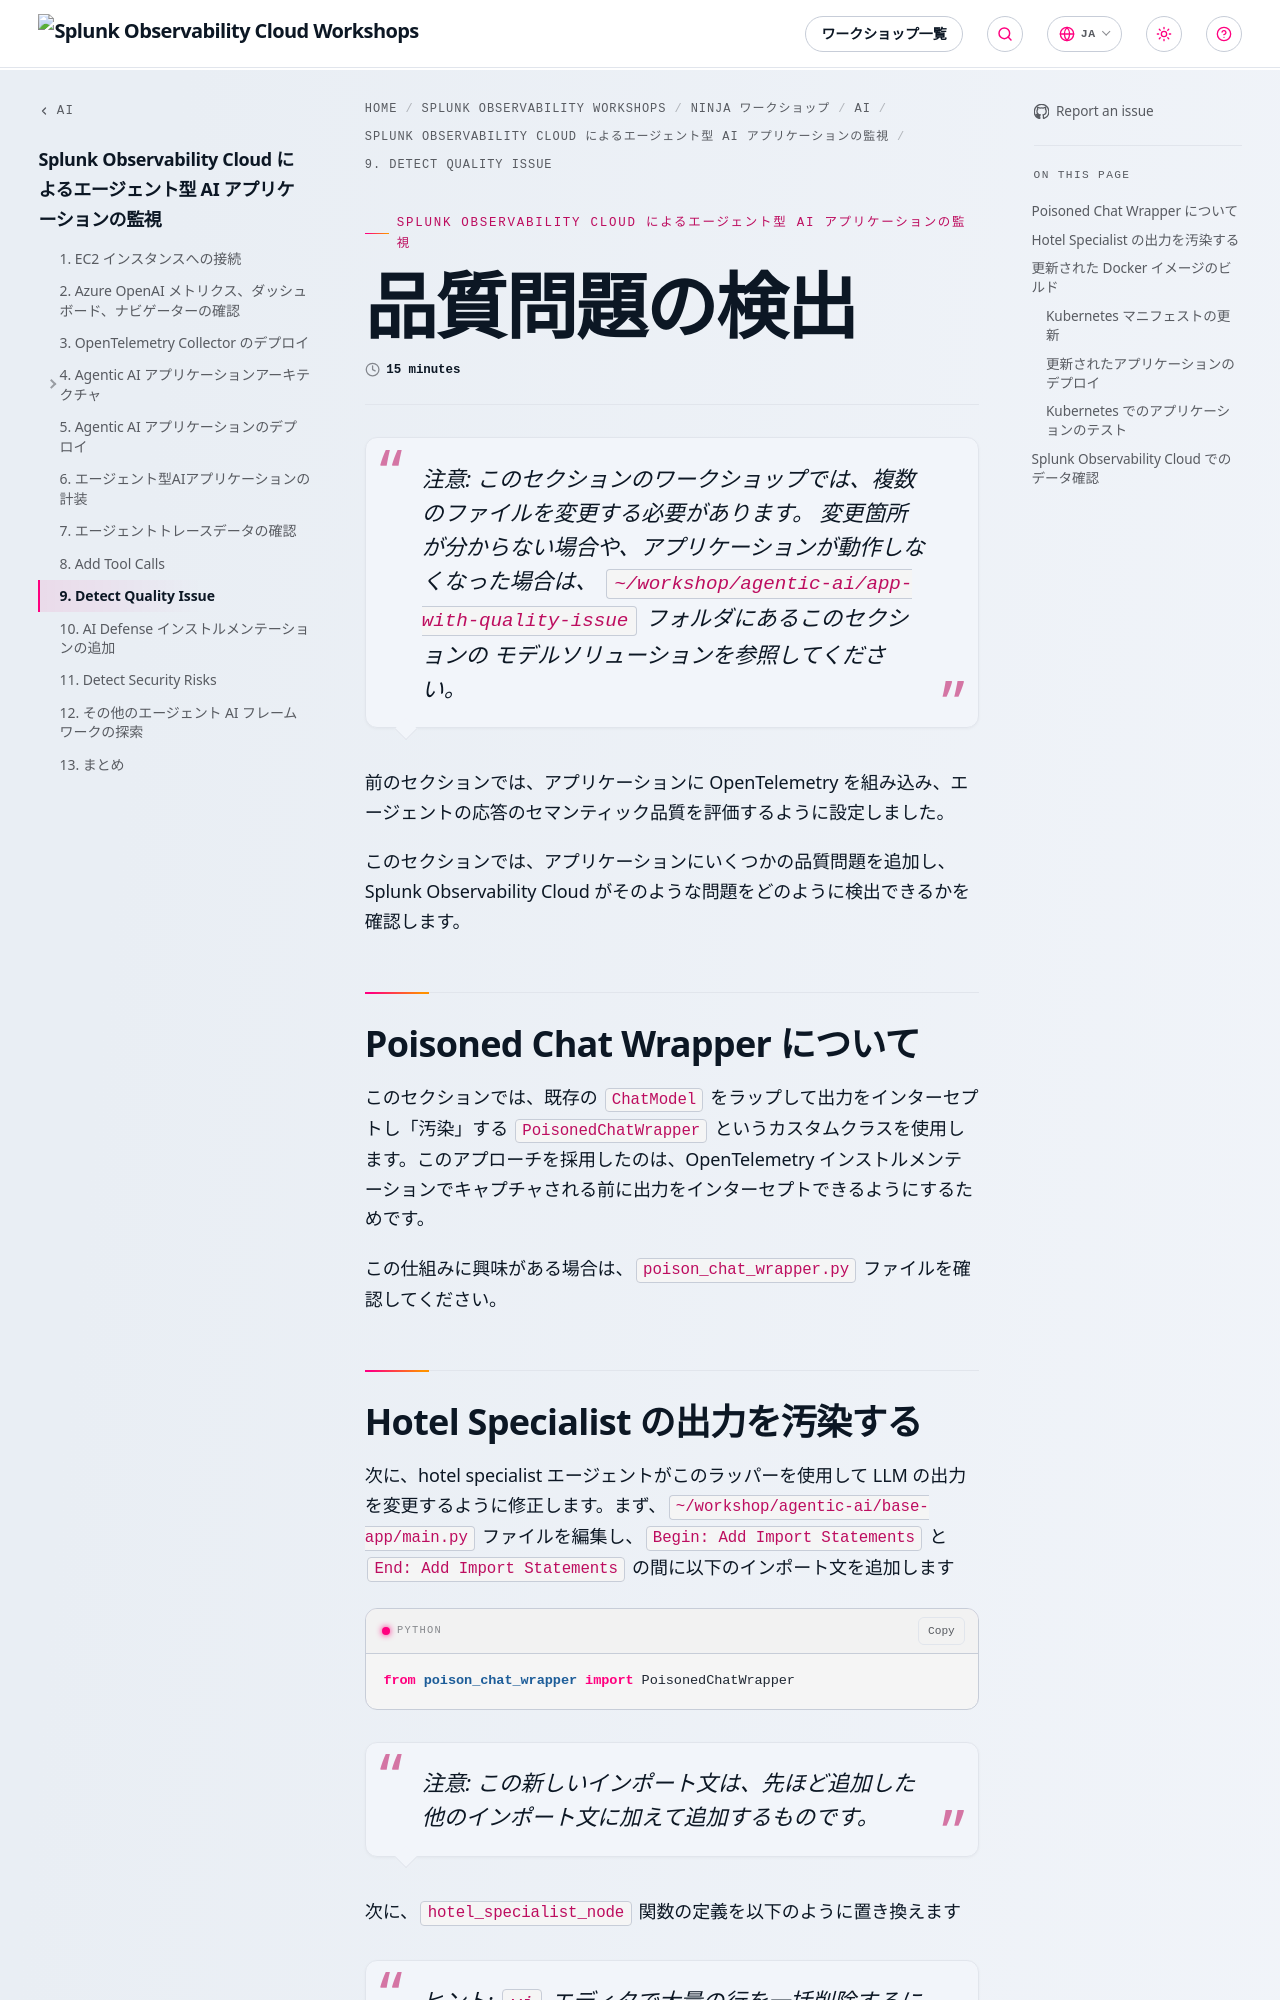

repository: splunk/observability-workshop · page: ja/ninja-workshops/ai/1-agentic-ai/9-detect-quality-issue/index.html · generator: mkdocs

---
title: 品質問題の検出
linkTitle: 9. Detect Quality Issue
weight: 9
time: 15 minutes
---

> 注意: このセクションのワークショップでは、複数のファイルを変更する必要があります。
> 変更箇所が分からない場合や、アプリケーションが動作しなくなった場合は、
> `~/workshop/agentic-ai/app-with-quality-issue` フォルダにあるこのセクションの
> モデルソリューションを参照してください。

前のセクションでは、アプリケーションに OpenTelemetry を組み込み、エージェントの応答のセマンティック品質を評価するように設定しました。

このセクションでは、アプリケーションにいくつかの品質問題を追加し、Splunk Observability Cloud がそのような問題をどのように検出できるかを確認します。

## Poisoned Chat Wrapper について

このセクションでは、既存の `ChatModel` をラップして出力をインターセプトし「汚染」する `PoisonedChatWrapper` というカスタムクラスを使用します。このアプローチを採用したのは、OpenTelemetry インストルメンテーションでキャプチャされる前に出力をインターセプトできるようにするためです。

この仕組みに興味がある場合は、`poison_chat_wrapper.py` ファイルを確認してください。
